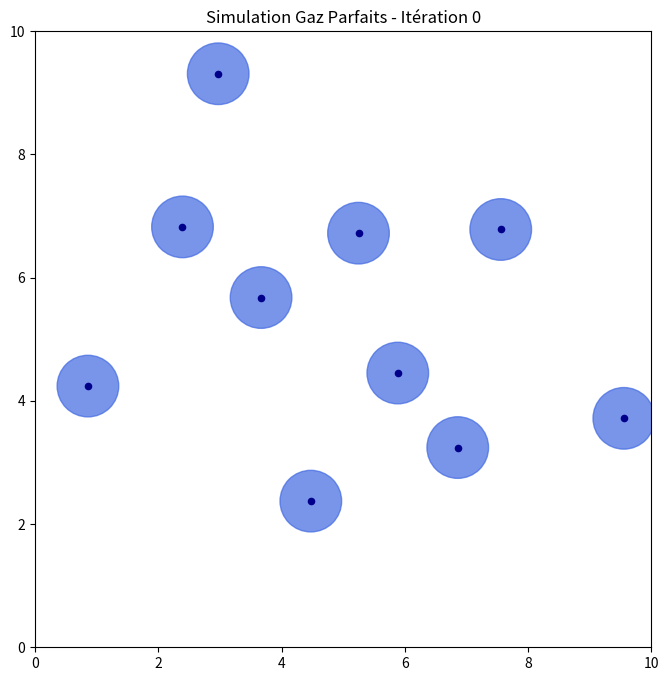
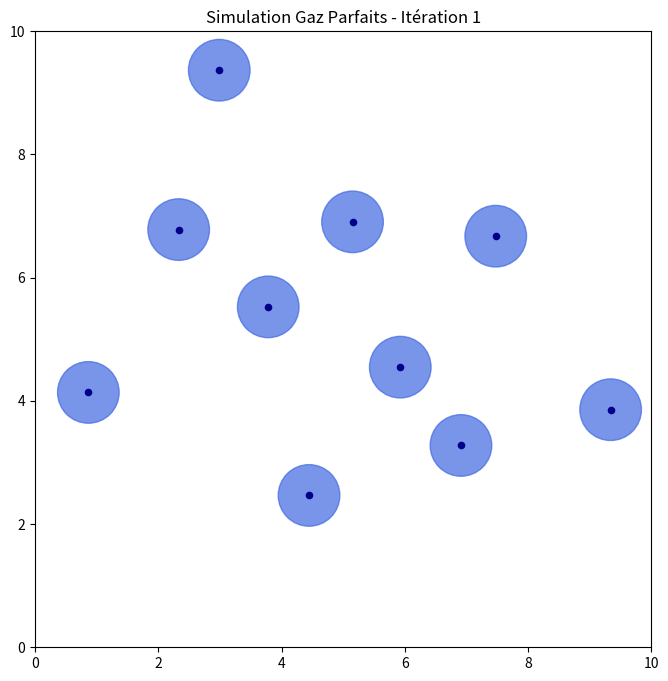
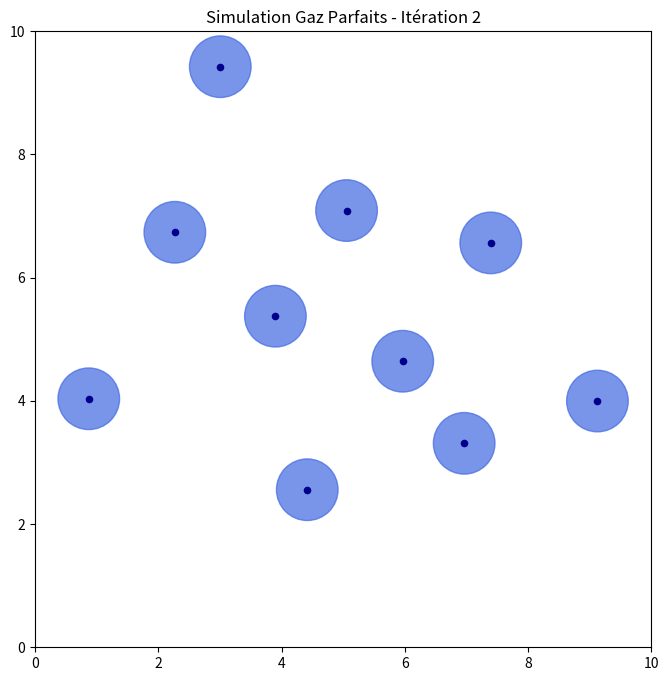
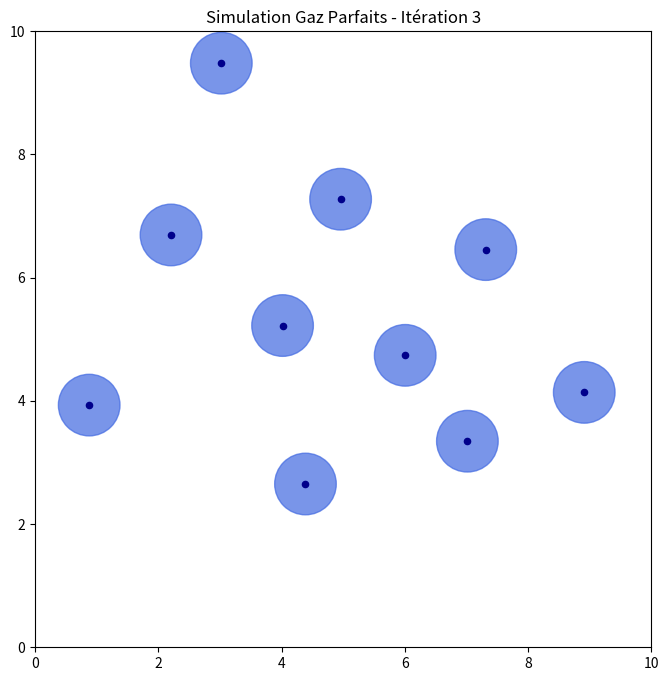
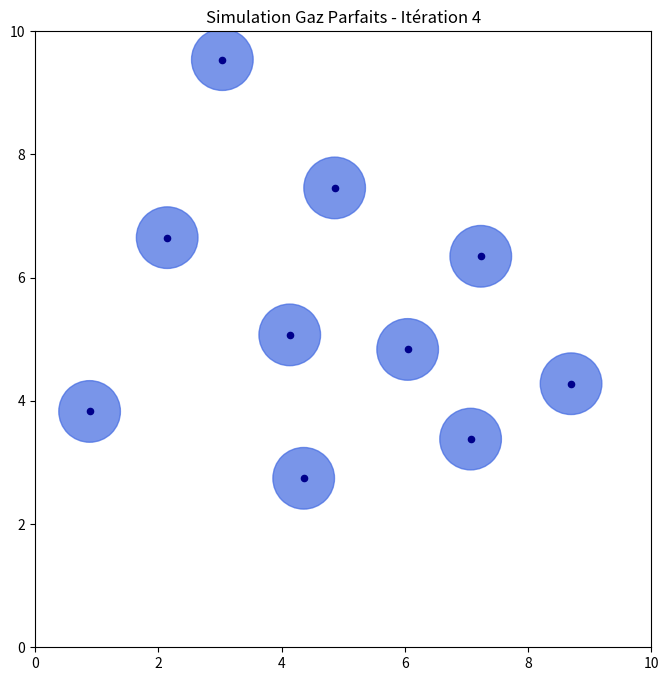
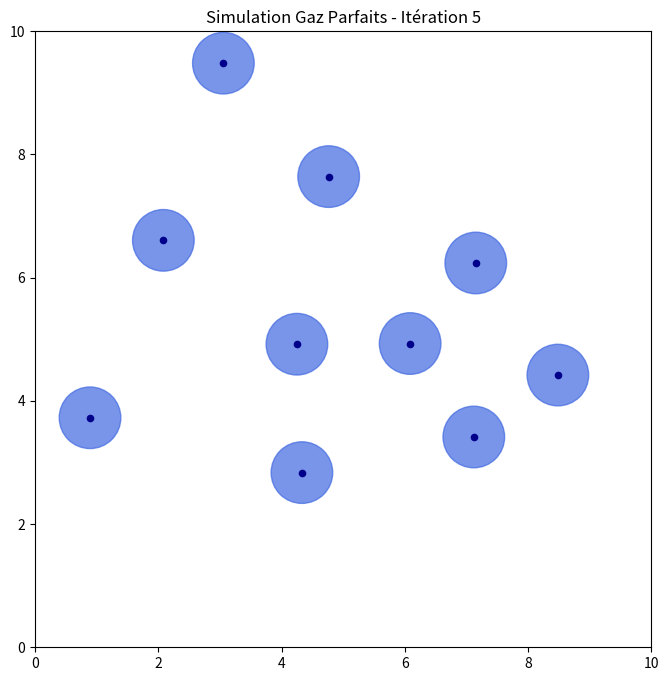
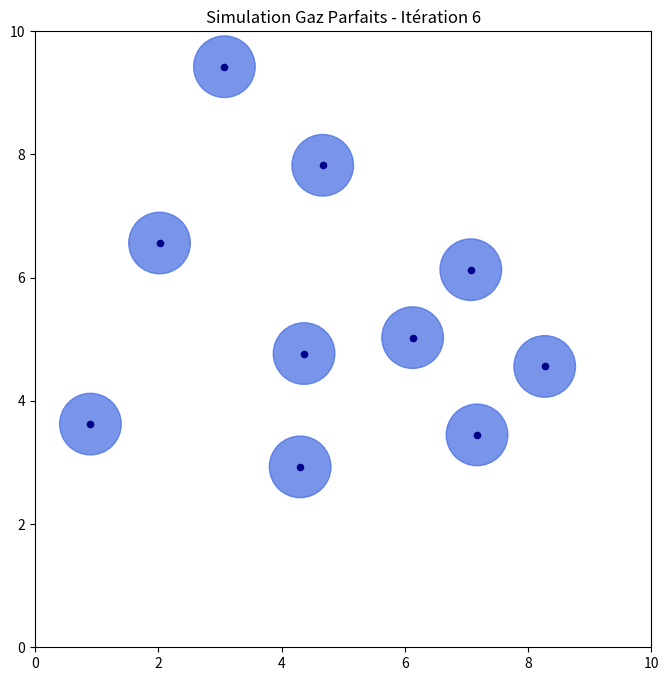
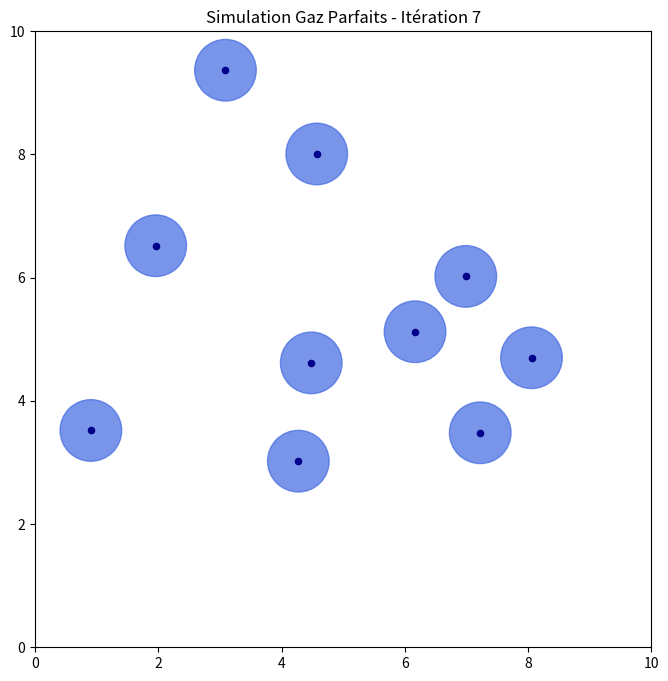
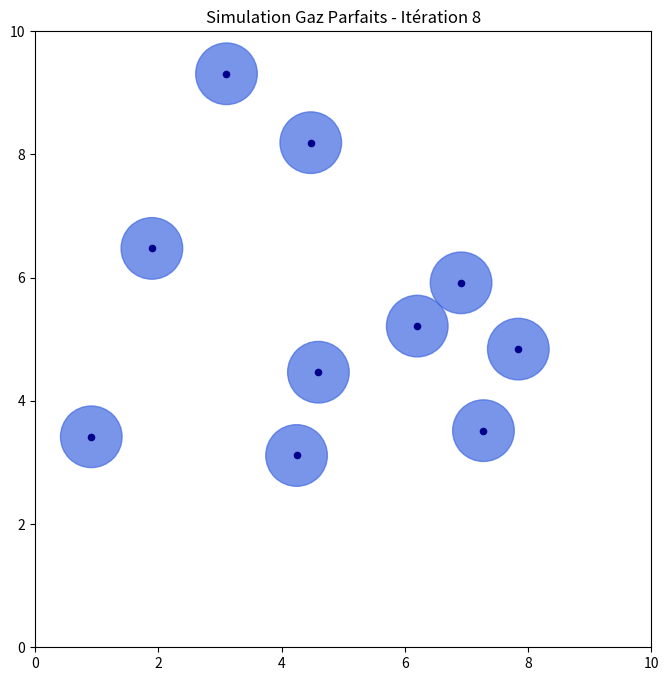
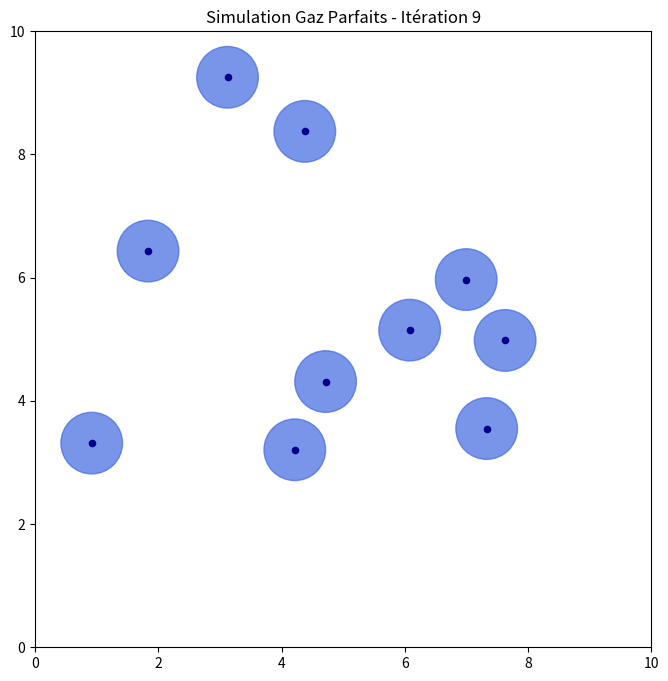
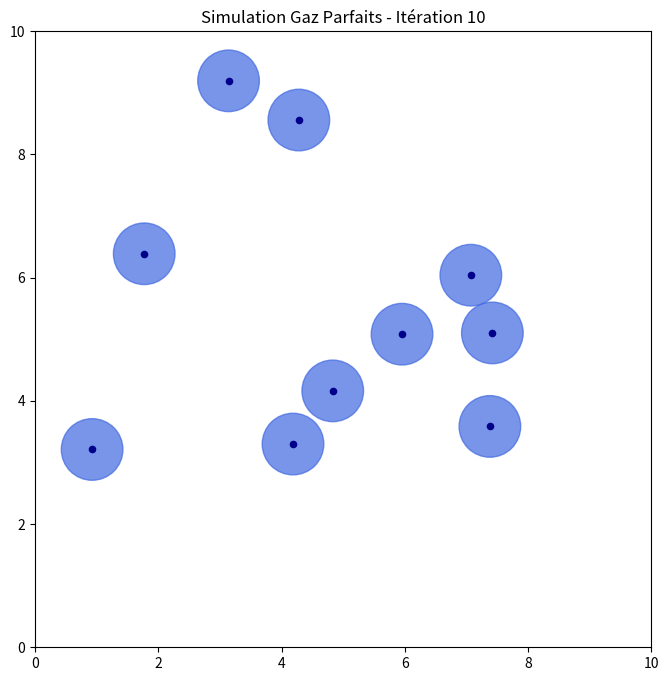
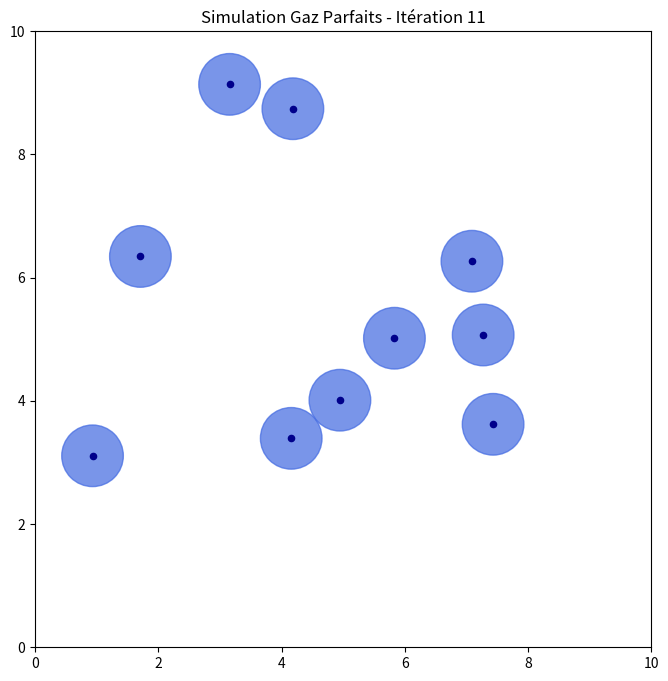
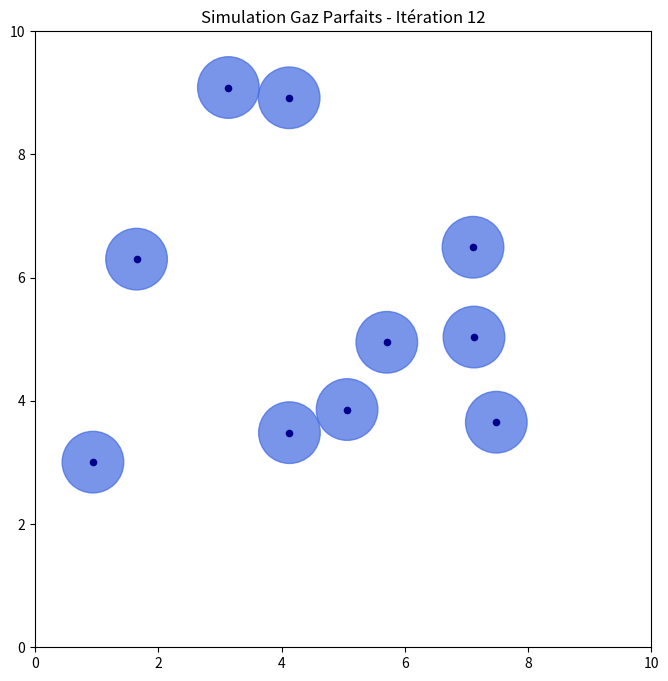
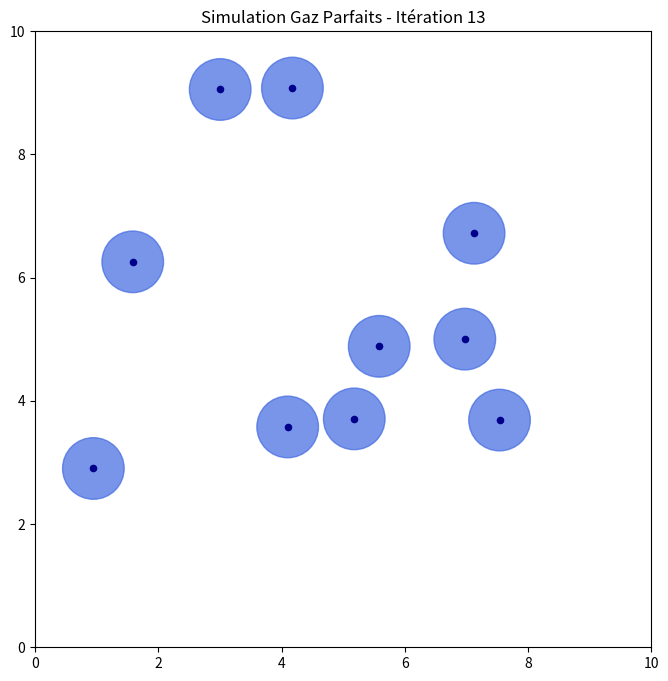
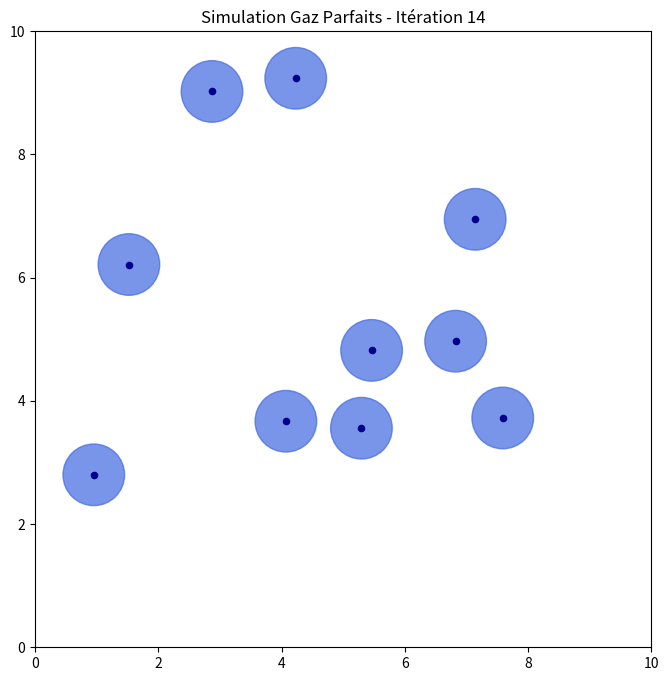
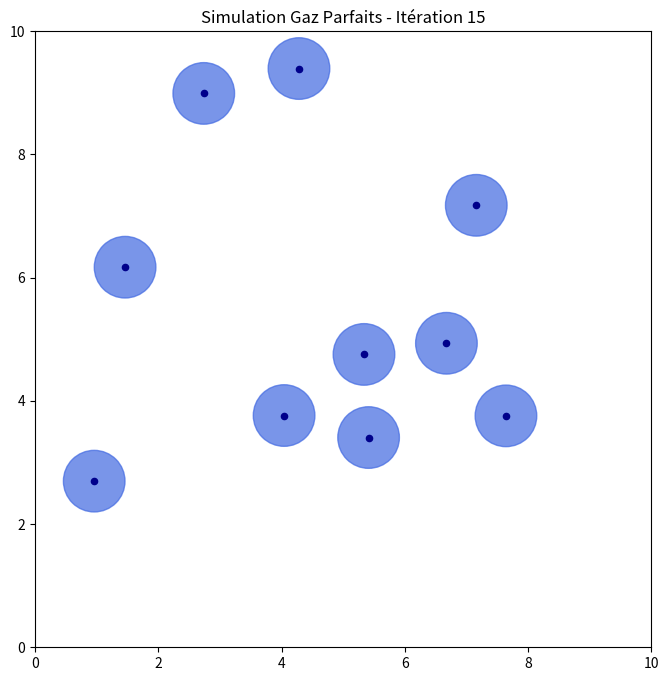

Recreate these plots in Python, in order.
#@

# Une intro sur la loi
# L'origine microscopiquede la loi (expliquer  quoi )
# Expliquer comment à partir du micro on passe au macro
# On peut en expliquant mettre les lignes de code qui étayent nos propos
# Le but de ce code (important)
# Toutes ces équations seront accompagnées par les graphes
# mettre une conclusion
# REDIGER EN LATEK en créant un compte sur OverLeaf



# Les importations
import numpy as np
import matplotlib.pyplot as plt
from matplotlib.patches import Circle

# =============================================================================
                                     #ANIMATION 
# =============================================================================

L = 10  # Taille de la boite carrée

N = 10  # Nombre de particules

dt = 0.09  # pas de temps

# Crée un tableau de vitesses initiales aléatoires(v_x et v_y)
vitesse = np.random.normal(0, 1, size=(N, 2))


# crée un tableau de N valeurs identiques toutes égales à 0.5 (rayon de toutes les particules)
rayon = np.full(N, 0.5)

masse = np.ones(N)  # Crée un tableau de N masses égales égales à 1

dimension = 2

# Tableau des positions des particules(Toutes les valeurs initialisées à 0)
X = np.zeros((N, dimension))

# pour éviter que les particules se chevauchent à l'initialisation.
for i in range(N):
    while True:
        # Tire une position aléatoire pour la particule i de sorte qu'elle soit entièrement dans la boite
        nouvelle_position = np.random.uniform(rayon[i], L - rayon[i], size=2)

        # On suppose que cette position ne chevauche aucune particule déjà placée
        chevauchement = False

        for j in range(i):

            # si la distance entre les particules i et j est inférieure à la somme des rayons....
            if np.linalg.norm(nouvelle_position - X[j]) < 2*rayon[j]:

                chevauchement = True  # ......les deux particules se chevauchent

                break

        if not chevauchement:  # si il n'y a pas eu chevauchement.....
            # ......on enregistre la position pour la particule i
            X[i] = nouvelle_position
            break

# Arrondit toutes les positions à 3 décimales pour éviter les nombres trop longs
X = np.round(X, 3)


# Fonction de collision entre particules
def collision(i, j):
    vitesse_relative = vitesse[i] - vitesse[j]

    # Vecteur unitaire qui pointe de j vers i (c'est la direction du choc)
    centre_normalise = (X[i]-X[j])/np.linalg.norm(X[i] - X[j])

    # on projette vitesse_relative sur la direction du choc pour savoir si les particules se rapprochent ou s'éloignent
    vitesse_relative_normale = np.dot(vitesse_relative, centre_normalise)

    if vitesse_relative_normale >= 0:  # si les deux particules s'éloignent on sort de la fonction

        return

    # quantité de mouvement transmise d'une particule àl'autre
    q = -2*np.dot(vitesse_relative, centre_normalise) * \
        centre_normalise/(1/masse[i] + 1/masse[j])

    vitesse[i] = vitesse[i] + (q/masse[i])  # on recalcule les vitesses
    vitesse[j] = vitesse[j] - (q/masse[j])


# Affichage initial et calcul énergie
E = 0
for i in range(N):
    E += 1/2*masse[i]*np.linalg.norm(vitesse[i])**2
# permet de vérifier que l'énergie est conservée pendant la simulation.
print('energie cinétique initiale du système :', E)


# MÉTHODE 1 : Simulation pas-à-pas

# Varaibles pour les mesures

kB = 1.0  # Constante de Boltzmann prise égale à 1. Cela simplifie les calculs et n'affecte pas la validité des lois, car nous vérifions uniquement des relations de proportionalité. Et par souci d'uniformité des unités de mesure.

somme_impulsions = 0.0  # somme des impulsions sur le mur de droite.

# Utile plus tard pour calculer la pression sur le mur de droite. En effet à l'équilibre la pression dans toute la boite est la meme quelque soit le mur. Donc, nous prenons le mur de droite car c'est plus simple à calculer !

nb_collisions_mur = 0  # nombre de collisions avec le mur de droite

temps_total = 0.0  # Temps total de simulation

# Listes pour stocker les valeurs (pour les graphiques plus tard)
liste_temps = []  # STockera les instants t où on effectuera une mesure

liste_T = []  # Stockera les températures mesurées

liste_P = []  # Stockera les pressions mesurées

liste_E = []  # Stockera les énergies cinétiques mesurées

# Calcul de l'nergie cinétique
E_init = 0.0

for k in range(N):
    # Energie cinétique totale initiale
    E_init += 0.5 * masse[k] * (vitesse[k, 0]**2 + vitesse[k, 1]**2)

print(f"Énergie initiale du système : {E_init:.6f}")


plt.figure(figsize =(8,8))
plt.ion()


for iteration in range(100):  # Collision avec les murs

    # Met à jour toutes les positions des particules(cette ligne peut créer des chevauchements de particules)
    X = X + vitesse*dt

    temps_total += dt

    for i in range(N):
        if X[i, 0] - rayon[i] <= 0 or X[i, 0] + rayon[i] >= L:
            if X[i, 0] + rayon[i] >= L:  # pour effectuer les mesures sur le mur de droite
                impulsion = 2 * masse[i] * abs(vitesse[i, 0])
                somme_impulsions += impulsion
                nb_collisions_mur += 1
            vitesse[i, 0] *= -1

        if X[i, 1] - rayon[i] <= 0 or X[i, 1] + rayon[i] >= L:  # idem pour les murs horizontaux
            vitesse[i, 1] *= -1

        for j in range(i+1, N):  # Collision entre particules

            dX = X[i] - X[j]  # Calcule le vecteur qui va de j vers i

            # distance entre les centres des deux particules
            dist = np.linalg.norm(dX)

            dist_collision = rayon[i] + rayon[j]

            if dist > 0 and dist <= dist_collision:  # si collision détectée.....

                # On vérifie d'abord si les partiucles se chevauchent

                normale = dX / dist  # la direction du choc

                overlap = dist_collision - dist  # Calcul de combien les particules se chevauchennt

                # on décale la particule i dans la direction du vecteur "normale"
                X[i] += normale * overlap / 2

                # on décale j dans le sens inverse. Les particules ne se chevauchent donc plus, elles se touchent juste.
                X[j] -= normale * overlap / 2

                # Application du choc (les particules sont maintenant au contact)
                collision(i, j)

    if iteration % 10 == 0:
        v2_moyen = np.mean(vitesse[:, 0]**2 + vitesse[:, 1]**2)
        # Calcul de la température du système
        T = (masse[0] * v2_moyen) / (2 * kB)
        # Energie cinétique totale du système
        E = 0.5 * np.sum(masse * (vitesse[:, 0]**2 + vitesse[:, 1]**2))
        if temps_total > 0:
            # Pression totale dans la boite
            P = somme_impulsions / (temps_total * L)
        else:
            P = 0.0
        liste_temps.append(temps_total)
        liste_T.append(T)
        liste_P.append(P)
        liste_E.append(E)
        print(f"t={temps_total:.2f}s | T={T:.4f} | P={P:.4f} | E={E:.6f}")
    
    # animation de la siumulation
    plt.clf()                                      # Efface le graphique précédent
    ax = plt.gca()                                 # Récupère les axes actuels
    
    for k in range(N):                             # Dessine chaque particule
        disque = Circle((X[k,0], X[k,1]), rayon[k], fill=True, alpha=0.7, color='royalblue', edgecolor='black')
        ax.add_patch(disque)
    
    plt.scatter(X[:,0], X[:,1], s=20, color='darkblue', zorder=3)  # Petit point au centre des particules
    
    plt.xlim(0, L)                                 # Limite axe X
    plt.ylim(0, L)                                 # Limite axe Y
    ax.set_aspect("equal", adjustable="box")       # Pour que les cercles soient ronds
    plt.title(f"Simulation Gaz Parfaits - Itération {iteration}")  # Titre avec numéro d'itération
    plt.pause(0.005)  # Pause pour créer l'animation
       


# Résultats finaux

print("\n" + "="*50)
print("RÉSULTATS FINAUX - MÉTHODE 1")
print("="*50)

print(f"Temps total simulé : {temps_total:.4f} secondes")
print(f"Nombre de collisions avec le mur de droite : {nb_collisions_mur}")

if temps_total > 0:
    P_finale = somme_impulsions / (temps_total * L)
    print(f"Pression moyenne sur le mur de droite : {P_finale:.6f}")
else:
    print("Pression non calculée (temps total nul)")

print(f"Énergie initiale : {E_init:.6f}")

if liste_E:
    print(f"Énergie finale : {liste_E[-1]:.6f}")
    variation = abs(liste_E[-1] - E_init)
    print(f"Variation d'énergie : {variation:.2e}")
    if variation < 1e-10:
        print("✅ Énergie conservée (variation < 1e-10)")
    else:
        print("⚠️ Attention : l'énergie n'est pas parfaitement conservée")
else:
    print("Aucune mesure d'énergie enregistrée")
    


#@
